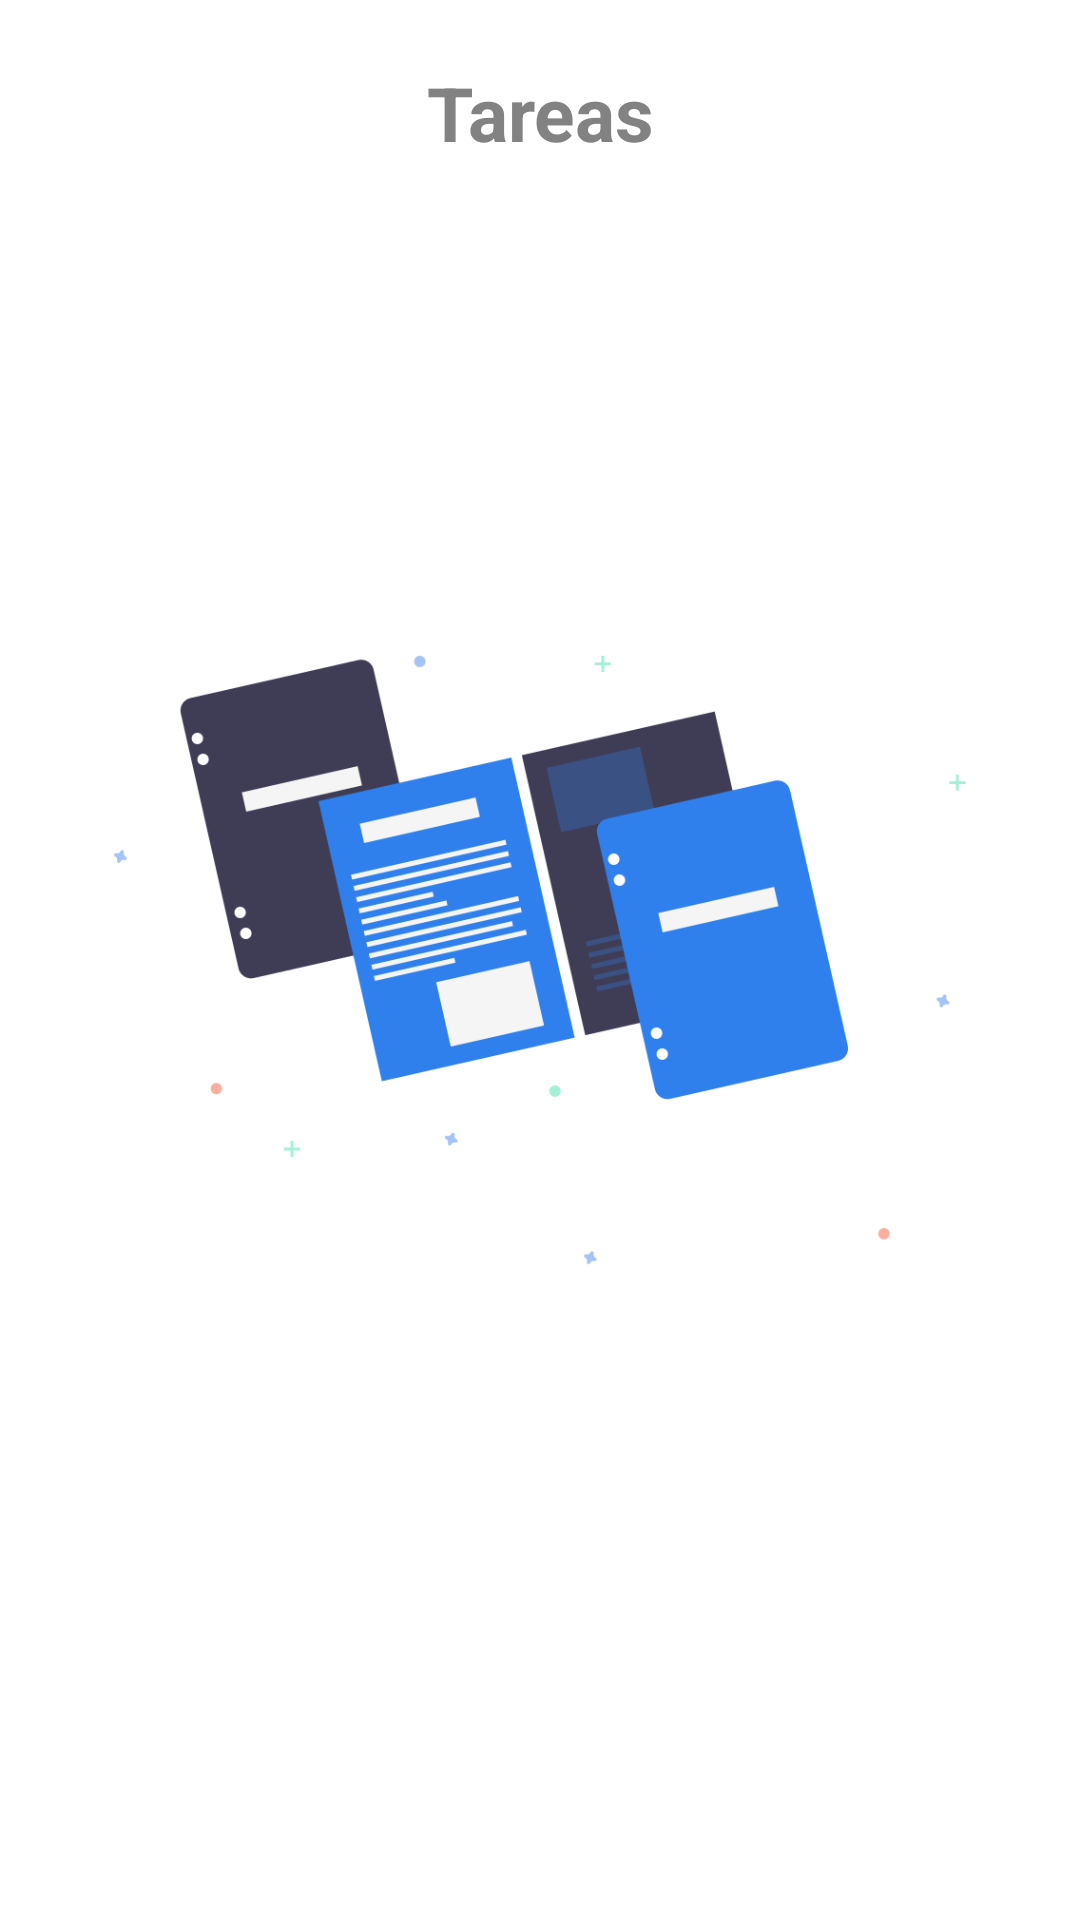

Android layout source for this screen:
<!-- AndroidManifest.xml: application theme AppTheme -->
<!-- res/layout/fragment_task.xml -->
<?xml version="1.0" encoding="utf-8"?>
<FrameLayout xmlns:android="http://schemas.android.com/apk/res/android"
    xmlns:tools="http://schemas.android.com/tools"
    android:layout_width="match_parent"
    android:layout_height="match_parent"
    xmlns:app="http://schemas.android.com/apk/res-auto"
    tools:context=".fragments.HomeFragment">

    <androidx.constraintlayout.widget.ConstraintLayout
        android:layout_width="match_parent"
        android:layout_height="match_parent">

        <TextView
            android:id="@+id/title"
            android:layout_width="wrap_content"
            android:layout_height="75dp"
            android:gravity="center"
            android:paddingVertical="5dp"
            android:text="Tareas"
            android:textColor="@color/colorGray"
            android:textSize="25sp"
            android:textStyle="bold"
            app:layout_constraintEnd_toEndOf="parent"
            app:layout_constraintStart_toStartOf="parent"
            app:layout_constraintTop_toTopOf="parent" />

        <ImageView
            android:id="@+id/imageView"
            android:layout_width="match_parent"
            android:layout_height="500dp"
            android:src="@drawable/tasks"
            app:layout_constraintBottom_toBottomOf="parent"
            app:layout_constraintTop_toTopOf="@+id/title" />

    </androidx.constraintlayout.widget.ConstraintLayout>

</FrameLayout>
<!-- resources referenced by this layout -->
<resources>
  <color name="colorGray">#828282</color>
  <!-- drawable tasks: png bitmap (drawable-v24, 35334 bytes) -->
  <style name="AppTheme" parent="Theme.MaterialComponents.Light.NoActionBar">
          <item name="colorPrimary">@color/colorPrimary</item>
          <item name="colorPrimaryDark">@color/colorPrimaryDark</item>
          <item name="colorAccent">@color/colorAccent</item>
          <item name="materialAlertDialogTheme">@style/ThemeOverlay.MaterialComponents.MaterialAlertDialog</item>
      </style>
  <color name="colorPrimary">#2F80ED</color>
  <color name="colorPrimaryDark">#00574B</color>
  <color name="colorAccent">#2F80ED</color>
</resources>
